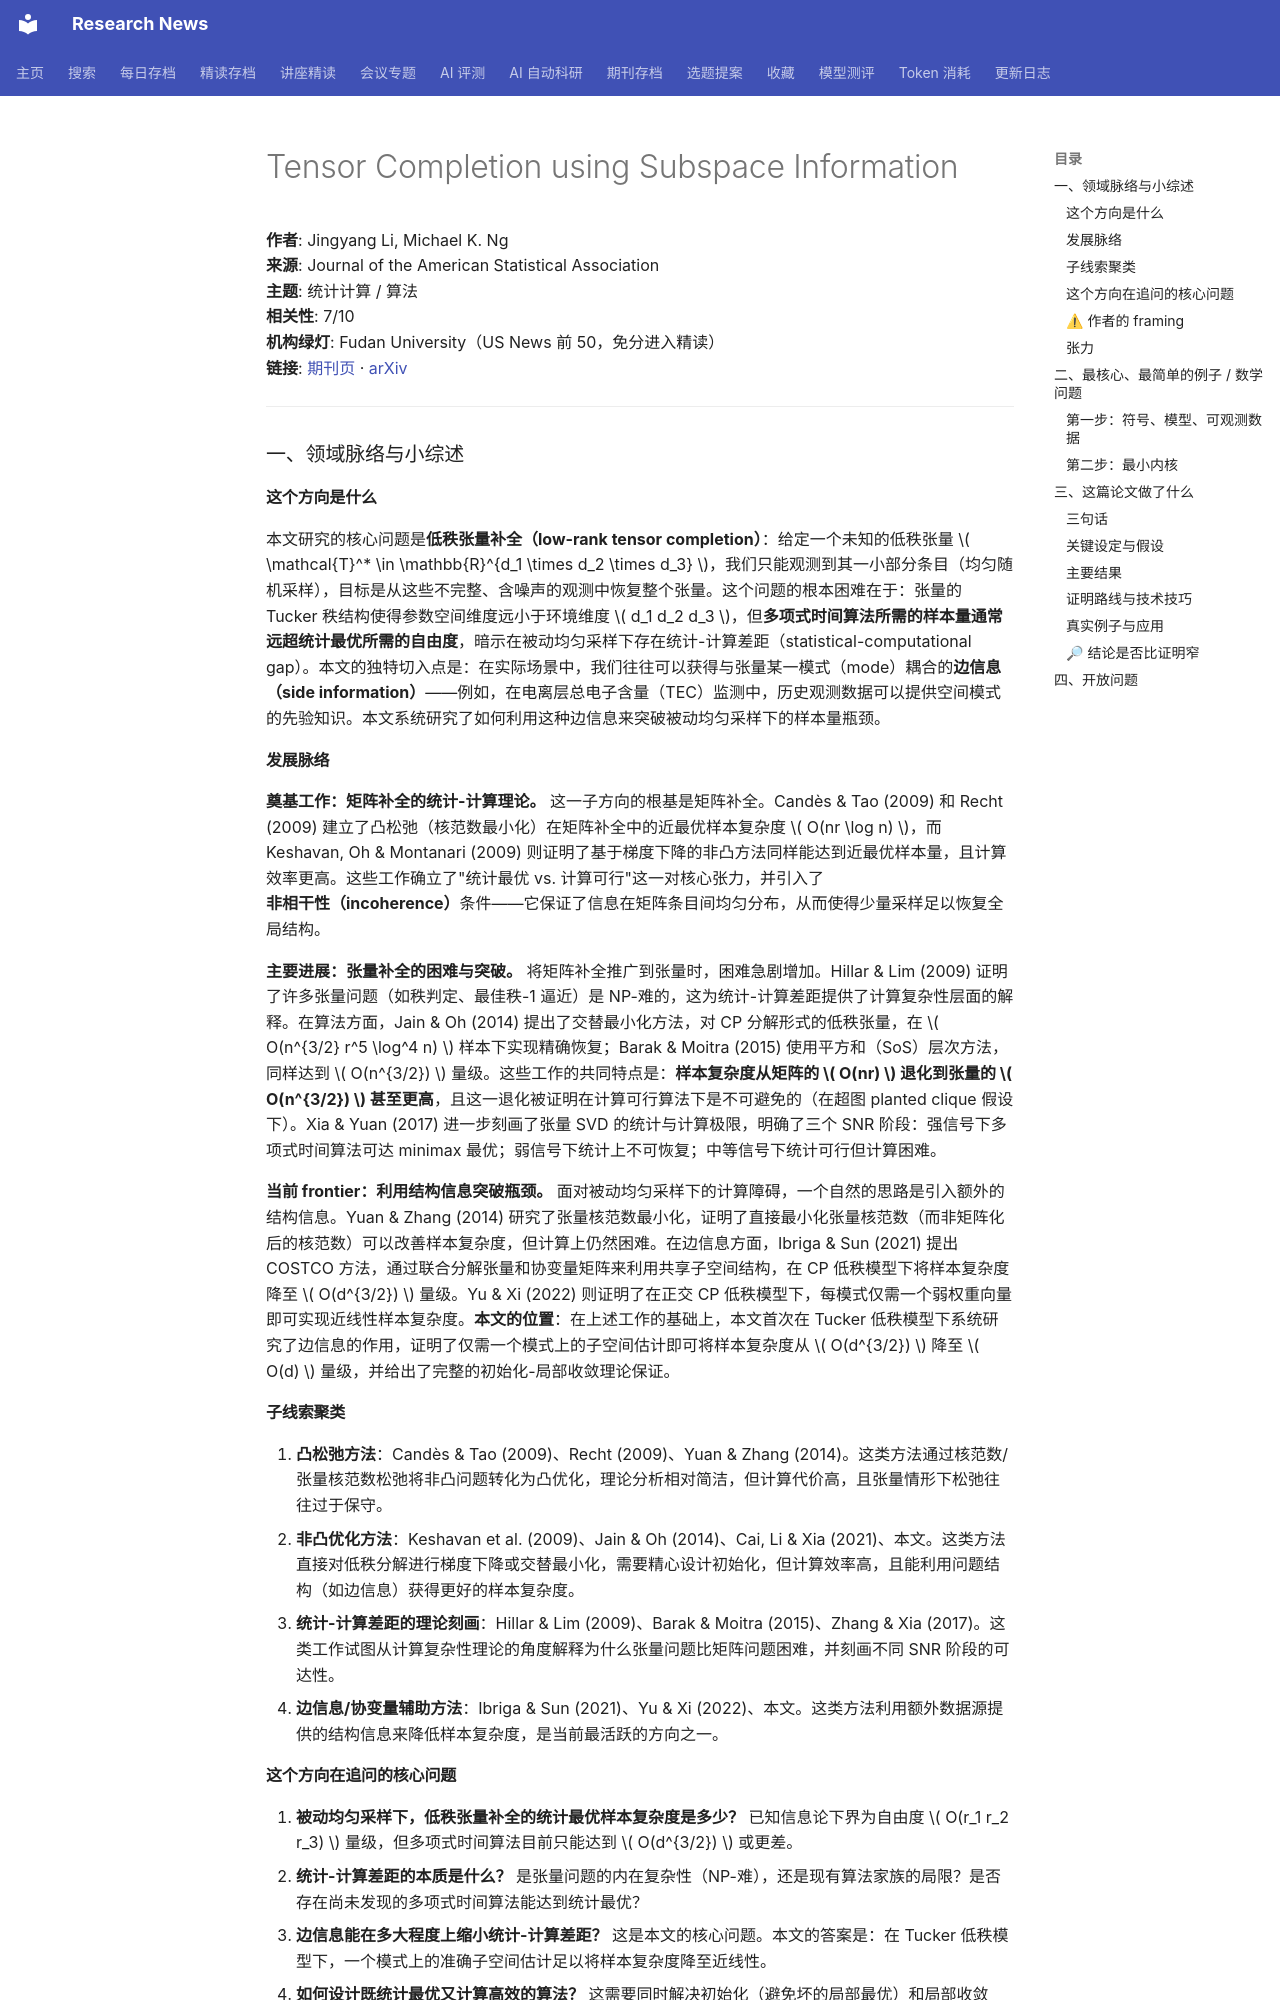

repository: cxy0714/research-news · page: deep_reads/2026-10-10-10.1080_01621459.2026.2740825/index.html · generator: mkdocs

# Tensor Completion using Subspace Information

**作者**: Jingyang Li, Michael K. Ng  
**来源**: Journal of the American Statistical Association  
**主题**: 统计计算 / 算法  
**相关性**: 7/10  
**机构绿灯**: Fudan University（US News 前 50，免分进入精读）  
**链接**: [期刊页](https://doi.org/10.1080/01621459.2026.2740825) · [arXiv](https://arxiv.org/abs/2609.24501)

---

### 一、领域脉络与小综述

#### 这个方向是什么

本文研究的核心问题是**低秩张量补全（low-rank tensor completion）**：给定一个未知的低秩张量 \( \mathcal{T}^* \in \mathbb{R}^{d_1 \times d_2 \times d_3} \)，我们只能观测到其一小部分条目（均匀随机采样），目标是从这些不完整、含噪声的观测中恢复整个张量。这个问题的根本困难在于：张量的 Tucker 秩结构使得参数空间维度远小于环境维度 \( d_1 d_2 d_3 \)，但**多项式时间算法所需的样本量通常远超统计最优所需的自由度**，暗示在被动均匀采样下存在统计-计算差距（statistical-computational gap）。本文的独特切入点是：在实际场景中，我们往往可以获得与张量某一模式（mode）耦合的**边信息（side information）**——例如，在电离层总电子含量（TEC）监测中，历史观测数据可以提供空间模式的先验知识。本文系统研究了如何利用这种边信息来突破被动均匀采样下的样本量瓶颈。

#### 发展脉络

**奠基工作：矩阵补全的统计-计算理论。** 这一子方向的根基是矩阵补全。Candès & Tao (2009) 和 Recht (2009) 建立了凸松弛（核范数最小化）在矩阵补全中的近最优样本复杂度 \( O(nr \log n) \)，而 Keshavan, Oh & Montanari (2009) 则证明了基于梯度下降的非凸方法同样能达到近最优样本量，且计算效率更高。这些工作确立了"统计最优 vs. 计算可行"这一对核心张力，并引入了**非相干性（incoherence）**条件——它保证了信息在矩阵条目间均匀分布，从而使得少量采样足以恢复全局结构。

**主要进展：张量补全的困难与突破。** 将矩阵补全推广到张量时，困难急剧增加。Hillar & Lim (2009) 证明了许多张量问题（如秩判定、最佳秩-1 逼近）是 NP-难的，这为统计-计算差距提供了计算复杂性层面的解释。在算法方面，Jain & Oh (2014) 提出了交替最小化方法，对 CP 分解形式的低秩张量，在 \( O(n^{3/2} r^5 \log^4 n) \) 样本下实现精确恢复；Barak & Moitra (2015) 使用平方和（SoS）层次方法，同样达到 \( O(n^{3/2}) \) 量级。这些工作的共同特点是：**样本复杂度从矩阵的 \( O(nr) \) 退化到张量的 \( O(n^{3/2}) \) 甚至更高**，且这一退化被证明在计算可行算法下是不可避免的（在超图 planted clique 假设下）。Xia & Yuan (2017) 进一步刻画了张量 SVD 的统计与计算极限，明确了三个 SNR 阶段：强信号下多项式时间算法可达 minimax 最优；弱信号下统计上不可恢复；中等信号下统计可行但计算困难。

**当前 frontier：利用结构信息突破瓶颈。** 面对被动均匀采样下的计算障碍，一个自然的思路是引入额外的结构信息。Yuan & Zhang (2014) 研究了张量核范数最小化，证明了直接最小化张量核范数（而非矩阵化后的核范数）可以改善样本复杂度，但计算上仍然困难。在边信息方面，Ibriga & Sun (2021) 提出 COSTCO 方法，通过联合分解张量和协变量矩阵来利用共享子空间结构，在 CP 低秩模型下将样本复杂度降至 \( O(d^{3/2}) \) 量级。Yu & Xi (2022) 则证明了在正交 CP 低秩模型下，每模式仅需一个弱权重向量即可实现近线性样本复杂度。**本文的位置**：在上述工作的基础上，本文首次在 Tucker 低秩模型下系统研究了边信息的作用，证明了仅需一个模式上的子空间估计即可将样本复杂度从 \( O(d^{3/2}) \) 降至 \( O(d) \) 量级，并给出了完整的初始化-局部收敛理论保证。

#### 子线索聚类

1. **凸松弛方法**：Candès & Tao (2009)、Recht (2009)、Yuan & Zhang (2014)。这类方法通过核范数/张量核范数松弛将非凸问题转化为凸优化，理论分析相对简洁，但计算代价高，且张量情形下松弛往往过于保守。
2. **非凸优化方法**：Keshavan et al. (2009)、Jain & Oh (2014)、Cai, Li & Xia (2021)、本文。这类方法直接对低秩分解进行梯度下降或交替最小化，需要精心设计初始化，但计算效率高，且能利用问题结构（如边信息）获得更好的样本复杂度。
3. **统计-计算差距的理论刻画**：Hillar & Lim (2009)、Barak & Moitra (2015)、Zhang & Xia (2017)。这类工作试图从计算复杂性理论的角度解释为什么张量问题比矩阵问题困难，并刻画不同 SNR 阶段的可达性。
4. **边信息/协变量辅助方法**：Ibriga & Sun (2021)、Yu & Xi (2022)、本文。这类方法利用额外数据源提供的结构信息来降低样本复杂度，是当前最活跃的方向之一。

#### 这个方向在追问的核心问题

1. **被动均匀采样下，低秩张量补全的统计最优样本复杂度是多少？** 已知信息论下界为自由度 \( O(r_1 r_2 r_3) \) 量级，但多项式时间算法目前只能达到 \( O(d^{3/2}) \) 或更差。
2. **统计-计算差距的本质是什么？** 是张量问题的内在复杂性（NP-难），还是现有算法家族的局限？是否存在尚未发现的多项式时间算法能达到统计最优？
3. **边信息能在多大程度上缩小统计-计算差距？** 这是本文的核心问题。本文的答案是：在 Tucker 低秩模型下，一个模式上的准确子空间估计足以将样本复杂度降至近线性。
4. **如何设计既统计最优又计算高效的算法？** 这需要同时解决初始化（避免坏的局部最优）和局部收敛（保证线性收敛速率）两个问题。

#### ⚠ 作者的 framing

作者将本文的贡献框架为"利用边信息突破被动均匀采样下的统计-计算差距"。具体来说，作者声称：
- 现有多项式时间算法（如 [45] 的功率方法）在被动均匀采样下需要 \( O(d^{3/2}) \) 量级的样本，这远超自由度；
- 本文证明，当获得一个模式上的子空间估计后，样本复杂度可降至 \( O(d) \) 量级，且该估计可以来自边信息；
- 本文的 TCSI 算法在初始化阶段就利用了边信息，因此不需要外部 warm start。

**值得注意的淡化**：作者将边信息的获取视为"给定"的，没有讨论边信息本身的获取成本或噪声水平对结论的影响。此外，作者主要与被动均匀采样下的算法比较，而 COSTCO [19] 虽然也利用边信息，但其 CP 低秩模型与本文的 Tucker 模型不可直接比较。**一个明显的缺失**：作者没有讨论边信息估计误差 \( \delta \) 对样本复杂度的最优权衡——当 \( \delta \) 较大时，是否可以通过增加采样来补偿？这是一个值得研究者去查的问题。
